Run: headless pygame with SDL's dummy video driver; simulated clock (each Clock.tick advances the game by its frame time, no real sleeping); random seed 0; keys injected as events and as key.get_pressed() state; no mouse input; restart key SPACE tapped at the start of phases 3 and 4.
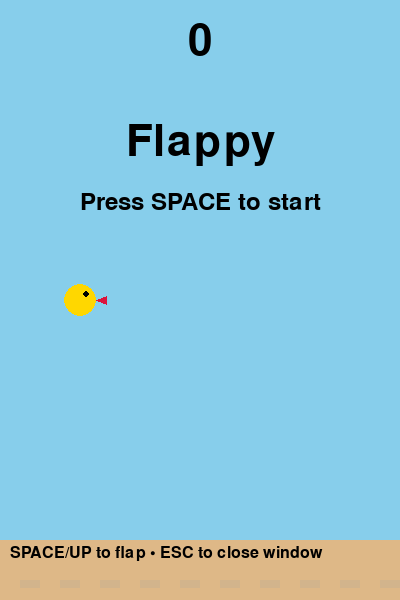
Frame 1 of 4 · flips 1–60 · no input
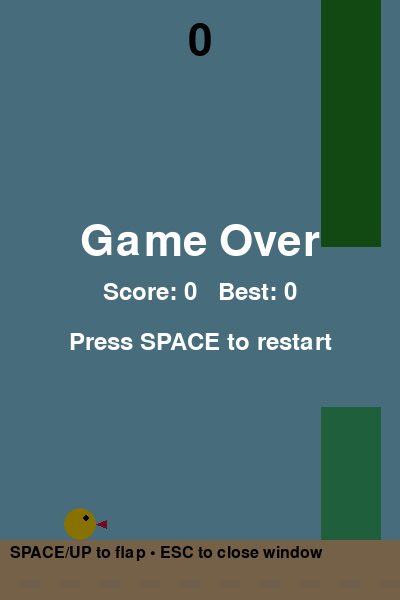
Frame 2 of 4 · flips 61–180 · tapped SPACE, RETURN · held RIGHT (→), D
Frame 3 of 4 · flips 181–300 · tapped SPACE · held DOWN (↓), S · screen same as frame 1, image omitted
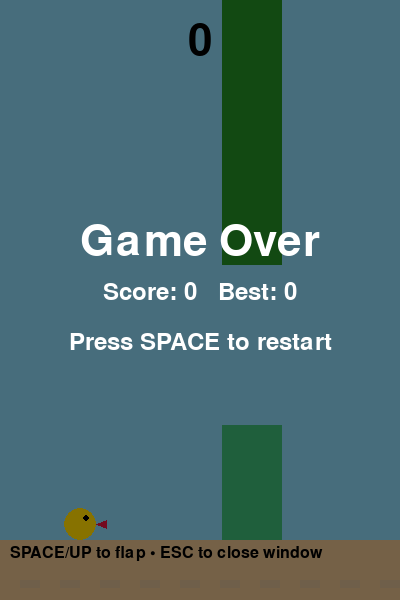
Frame 4 of 4 · flips 301–420 · tapped SPACE · held LEFT (←), A, UP (↑), W

The pygame program that drew these frames:

import pygame
import random
import sys

# -----------------------------
# Simple Flappy Bird (no assets)
# -----------------------------
# Controls: SPACE or UP to flap
# Press SPACE to restart after game over

WIDTH, HEIGHT = 400, 600
FPS = 60

PIPE_GAP = 160          # gap between top & bottom pipes
PIPE_SPEED = 3          # pipe move speed
PIPE_SPAWN_EVERY = 1500 # ms
BIRD_X = 80
GRAVITY = 0.35
FLAP_STRENGTH = -7.5
MAX_FALL_SPEED = 10

# Colors
WHITE = (255, 255, 255)
BLACK = (0, 0, 0)
SKY = (135, 206, 235)
GREEN = (60, 179, 113)
DARKGREEN = (34, 139, 34)
YELLOW = (255, 215, 0)
RED = (220, 20, 60)

pygame.init()
screen = pygame.display.set_mode((WIDTH, HEIGHT))
pygame.display.set_caption("Flappy (pygame)")
clock = pygame.time.Clock()
font_big = pygame.font.SysFont(None, 64)
font_med = pygame.font.SysFont(None, 36)
font_small = pygame.font.SysFont(None, 24)

class Bird:
    def __init__(self):
        self.reset()

    def reset(self):
        self.x = BIRD_X
        self.y = HEIGHT // 2
        self.r = 16
        self.vel = 0
        self.alive = True
        self.rotation = 0

    def update(self):
        self.vel = min(self.vel + GRAVITY, MAX_FALL_SPEED)
        self.y += self.vel
        # rotate a bit based on velocity (just for feel)
        self.rotation = max(min(-self.vel * 3, 25), -45)

        # hit floor/ceiling
        if self.y + self.r >= HEIGHT - 60:  # ground height ~60
            self.y = HEIGHT - 60 - self.r
            self.alive = False
        if self.y - self.r <= 0:
            self.y = self.r
            self.vel = 0  # bounce off ceiling a bit

    def flap(self):
        if self.alive:
            self.vel = FLAP_STRENGTH

    def draw(self, surf):
        # Draw a simple circle bird + small triangle beak
        pygame.draw.circle(surf, YELLOW, (int(self.x), int(self.y)), self.r)
        # Beak
        beak_len = 10
        points = [
            (self.x + self.r, self.y),
            (self.x + self.r + beak_len, self.y - 4),
            (self.x + self.r + beak_len, self.y + 4),
        ]
        pygame.draw.polygon(surf, RED, points)
        # Eye
        pygame.draw.circle(surf, BLACK, (int(self.x + 6), int(self.y - 6)), 3)

    def rect(self):
        return pygame.Rect(self.x - self.r, self.y - self.r, self.r * 2, self.r * 2)

class Pipe:
    def __init__(self, x):
        self.x = x
        self.width = 60
        self.passed = False
        self._randomize_gap()

    def _randomize_gap(self):
        # ensure the gap stays within screen
        top_height = random.randint(50, HEIGHT - 60 - PIPE_GAP - 50)
        self.top_rect = pygame.Rect(self.x, 0, self.width, top_height)
        self.bot_rect = pygame.Rect(self.x, top_height + PIPE_GAP, self.width, HEIGHT - 60 - (top_height + PIPE_GAP))

    def update(self):
        self.x -= PIPE_SPEED
        self.top_rect.x = self.x
        self.bot_rect.x = self.x

    def draw(self, surf):
        pygame.draw.rect(surf, DARKGREEN, self.top_rect)
        pygame.draw.rect(surf, GREEN, self.bot_rect)

    def offscreen(self):
        return self.x + self.width < 0

def draw_ground(surf, t):
    # simple moving ground stripes
    ground_y = HEIGHT - 60
    pygame.draw.rect(surf, (222, 184, 135), (0, ground_y, WIDTH, 60))
    # stripes
    offset = int((t * PIPE_SPEED) % 40)
    for x in range(-offset, WIDTH, 40):
        pygame.draw.rect(surf, (210, 180, 140), (x, ground_y + 40, 20, 8))

def collide(bird: Bird, pipe: Pipe):
    # Circle-rect collision simplified by using bird's rect
    b = bird.rect()
    return b.colliderect(pipe.top_rect) or b.colliderect(pipe.bot_rect)

def main():
    bird = Bird()
    pipes = []
    score = 0
    high_score = 0
    running = True
    last_spawn = pygame.time.get_ticks()
    time_alive = 0
    started = False

    while running:
        dt = clock.tick(FPS)
        for event in pygame.event.get():
            if event.type == pygame.QUIT:
                pygame.quit(); sys.exit()
            if event.type == pygame.KEYDOWN:
                if event.key in (pygame.K_SPACE, pygame.K_UP):
                    if not started:
                        started = True
                    if bird.alive:
                        bird.flap()
                    else:
                        # restart
                        bird = Bird()
                        pipes = []
                        score = 0
                        last_spawn = pygame.time.get_ticks()
                        started = False

        # Spawn pipes
        now = pygame.time.get_ticks()
        if started and bird.alive and (now - last_spawn) >= PIPE_SPAWN_EVERY:
            last_spawn = now
            spawn_x = WIDTH + 20
            pipes.append(Pipe(spawn_x))

        # Update
        if started and bird.alive:
            bird.update()
            for p in pipes:
                p.update()

        # Scoring & cleanup
        for p in list(pipes):
            if not p.passed and p.x + p.width < bird.x:
                p.passed = True
                score += 1
            if p.offscreen():
                pipes.remove(p)

        # Collision
        if bird.alive:
            for p in pipes:
                if collide(bird, p):
                    bird.alive = False
                    break

        high_score = max(high_score, score)
        time_alive += dt if started else 0

        # Draw
        screen.fill(SKY)
        # Title / tips
        if not started and bird.alive:
            title = font_big.render("Flappy", True, BLACK)
            tip = font_med.render("Press SPACE to start", True, BLACK)
            screen.blit(title, (WIDTH//2 - title.get_width()//2, 120))
            screen.blit(tip, (WIDTH//2 - tip.get_width()//2, 190))

        # Pipes & Bird
        for p in pipes:
            p.draw(screen)
        bird.draw(screen)

        # Ground
        draw_ground(screen, pygame.time.get_ticks()/16)

        # Score
        score_surf = font_big.render(str(score), True, BLACK)
        screen.blit(score_surf, (WIDTH//2 - score_surf.get_width()//2, 20))

        # Game over overlay
        if not bird.alive:
            overlay = pygame.Surface((WIDTH, HEIGHT), pygame.SRCALPHA)
            overlay.fill((0, 0, 0, 120))
            screen.blit(overlay, (0, 0))

            go = font_big.render("Game Over", True, WHITE)
            s = font_med.render(f"Score: {score}   Best: {high_score}", True, WHITE)
            r = font_med.render("Press SPACE to restart", True, WHITE)
            screen.blit(go, (WIDTH//2 - go.get_width()//2, HEIGHT//2 - 80))
            screen.blit(s, (WIDTH//2 - s.get_width()//2, HEIGHT//2 - 20))
            screen.blit(r, (WIDTH//2 - r.get_width()//2, HEIGHT//2 + 30))

        # Tiny footer
        footer = font_small.render("SPACE/UP to flap • ESC to close window", True, BLACK)
        screen.blit(footer, (10, HEIGHT - 55))

        pygame.display.flip()

if __name__ == "__main__":
    try:
        main()
    except Exception as e:
        pygame.quit()
        raise e
